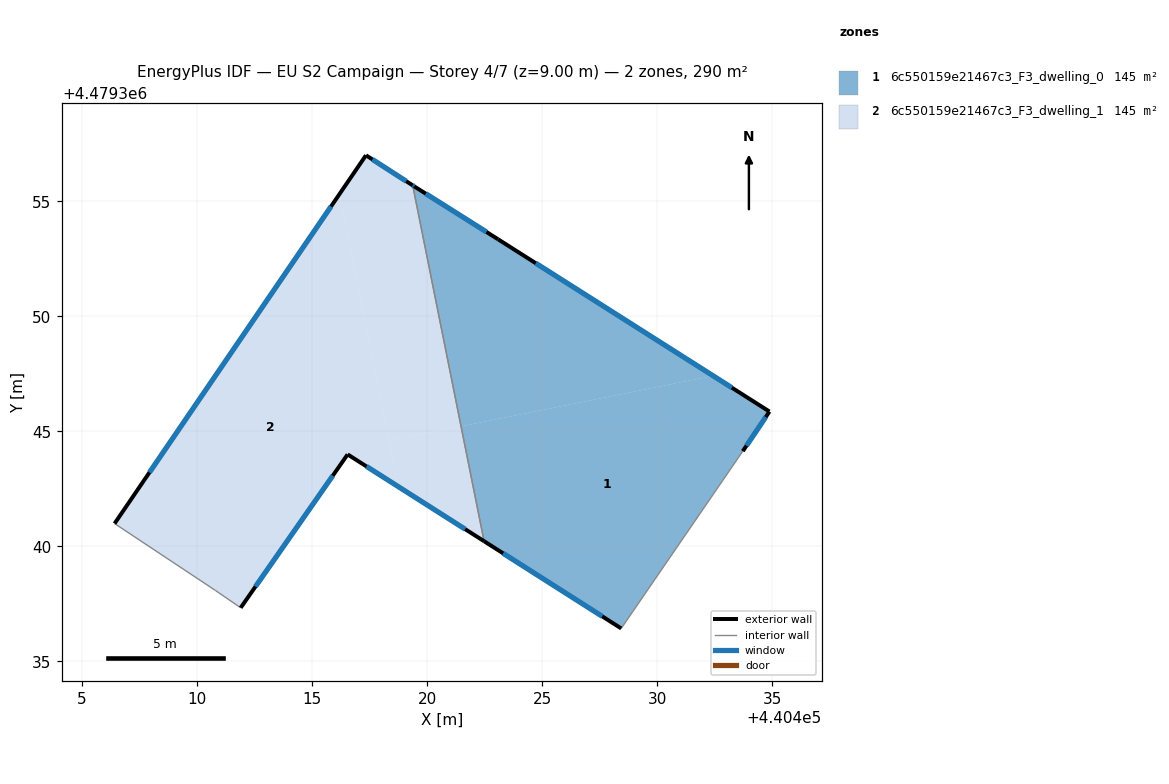
=== STOREY PLAN SPEC (per zone: floor XY polygon, exterior-wall plan segments, windows/doors) ===
zone 1: 6c550159e21467c3_F3_dwelling_0  (145.2 m²)
  floor: (440434.88, 4479345.86) (440433.72, 4479344.14) (440428.43, 4479336.43) (440422.47, 4479340.22) (440421.47, 4479345.22) (440432.43, 4479347.42)
  floor: (440432.43, 4479347.42) (440421.47, 4479345.22) (440419.37, 4479355.69) (440419.43, 4479355.65) (440423.08, 4479353.35)
  exterior wall: (440422.47, 4479340.22) – (440428.43, 4479336.43)  [7.1 m]
    window: (440423.30, 4479339.70) – (440427.61, 4479336.96)  [11.1 m²]
  exterior wall: (440419.43, 4479355.65) – (440419.37, 4479355.69)  [0.1 m]
    window: (440419.42, 4479355.66) – (440419.38, 4479355.69)  [0.1 m²]
  exterior wall: (440423.08, 4479353.35) – (440419.43, 4479355.65)  [4.3 m]
    window: (440422.58, 4479353.67) – (440419.94, 4479355.33)  [6.8 m²]
  exterior wall: (440434.88, 4479345.86) – (440423.08, 4479353.35)  [14.0 m]
    window: (440433.24, 4479346.90) – (440424.72, 4479352.31)  [21.9 m²]
  exterior wall: (440433.72, 4479344.14) – (440434.88, 4479345.86)  [2.1 m]
    window: (440433.88, 4479344.38) – (440434.72, 4479345.62)  [3.2 m²]
  interior walls: 2
zone 2: 6c550159e21467c3_F3_dwelling_1  (145.2 m²)
  floor: (440419.37, 4479355.69) (440421.47, 4479345.22) (440418.34, 4479344.59) (440416.19, 4479355.31) (440417.34, 4479357.00)
  floor: (440416.19, 4479355.31) (440418.74, 4479342.60) (440416.54, 4479344.00) (440411.89, 4479337.33) (440410.79, 4479338.08) (440406.41, 4479340.99)
  floor: (440421.47, 4479345.22) (440422.47, 4479340.22) (440418.74, 4479342.60) (440418.34, 4479344.59)
  exterior wall: (440417.34, 4479357.00) – (440406.41, 4479340.99)  [19.4 m]
    window: (440415.82, 4479354.78) – (440407.93, 4479343.21)  [30.3 m²]
  exterior wall: (440419.37, 4479355.69) – (440417.34, 4479357.00)  [2.4 m]
    window: (440419.09, 4479355.87) – (440417.62, 4479356.82)  [3.8 m²]
  exterior wall: (440416.54, 4479344.00) – (440422.47, 4479340.22)  [7.0 m]
    window: (440417.36, 4479343.47) – (440421.65, 4479340.75)  [11.0 m²]
  exterior wall: (440411.89, 4479337.33) – (440416.54, 4479344.00)  [8.1 m]
    window: (440412.54, 4479338.26) – (440415.89, 4479343.07)  [12.7 m²]
  interior walls: 3

=== DERIVED (storey summary) ===
Building: EU S2 Campaign
Storey: 4 of 7  (floor level z = 9.00 m)
Storey gross floor area: 290.3 m²
Zones on this storey: 2
  - 6c550159e21467c3_F3_dwelling_0: floor 145.2 m²; exterior wall 27.5 m (82.5 m²); 5 window(s) 43.1 m²; WWR 52.2%
  - 6c550159e21467c3_F3_dwelling_1: floor 145.2 m²; exterior wall 37.0 m (110.9 m²); 4 window(s) 57.9 m²; WWR 52.2%
Zone adjacency (shared interzone walls):
  - 6c550159e21467c3_F3_dwelling_0 ↔ 6c550159e21467c3_F3_dwelling_1